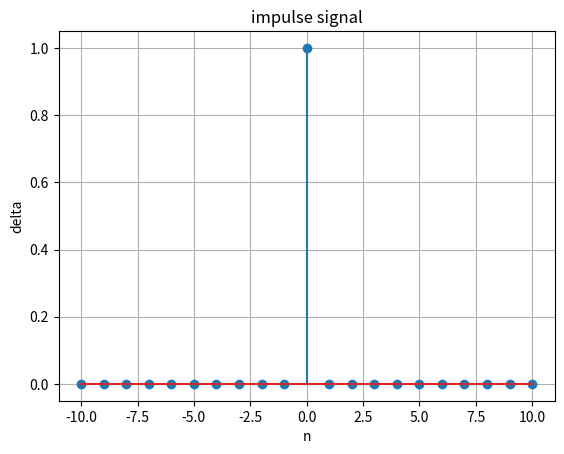

This figure's Python source:
import numpy as np
import matplotlib.pyplot as plt

n = np.arange(-10 , 11)
delta = np.zeros(len(n))
delta[n==0]=1

plt.stem(n ,delta)
plt.title('impulse signal')
plt.xlabel('n')
plt.ylabel('delta')
plt.grid(True)
plt.show()
